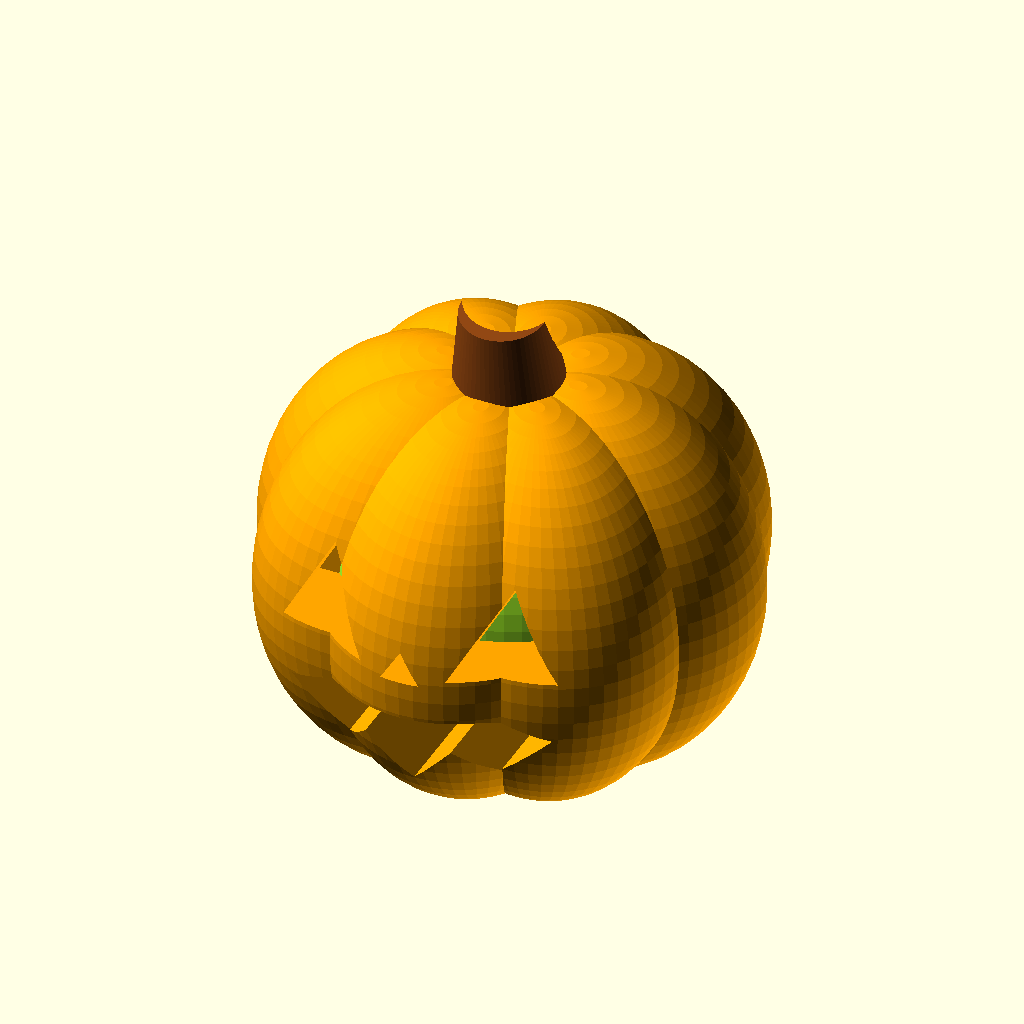
Cell 1: the model at its default parameters.
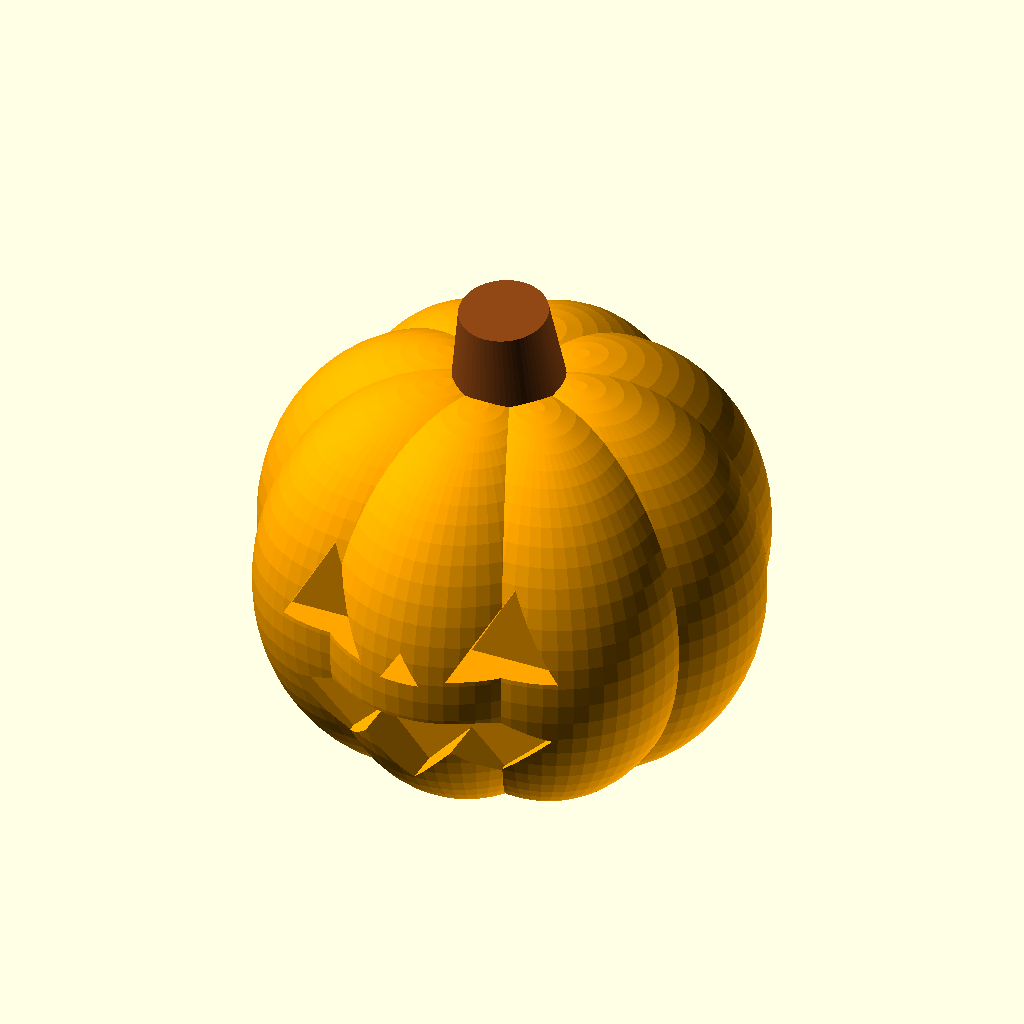
Cell 2: the same model with r = 24.
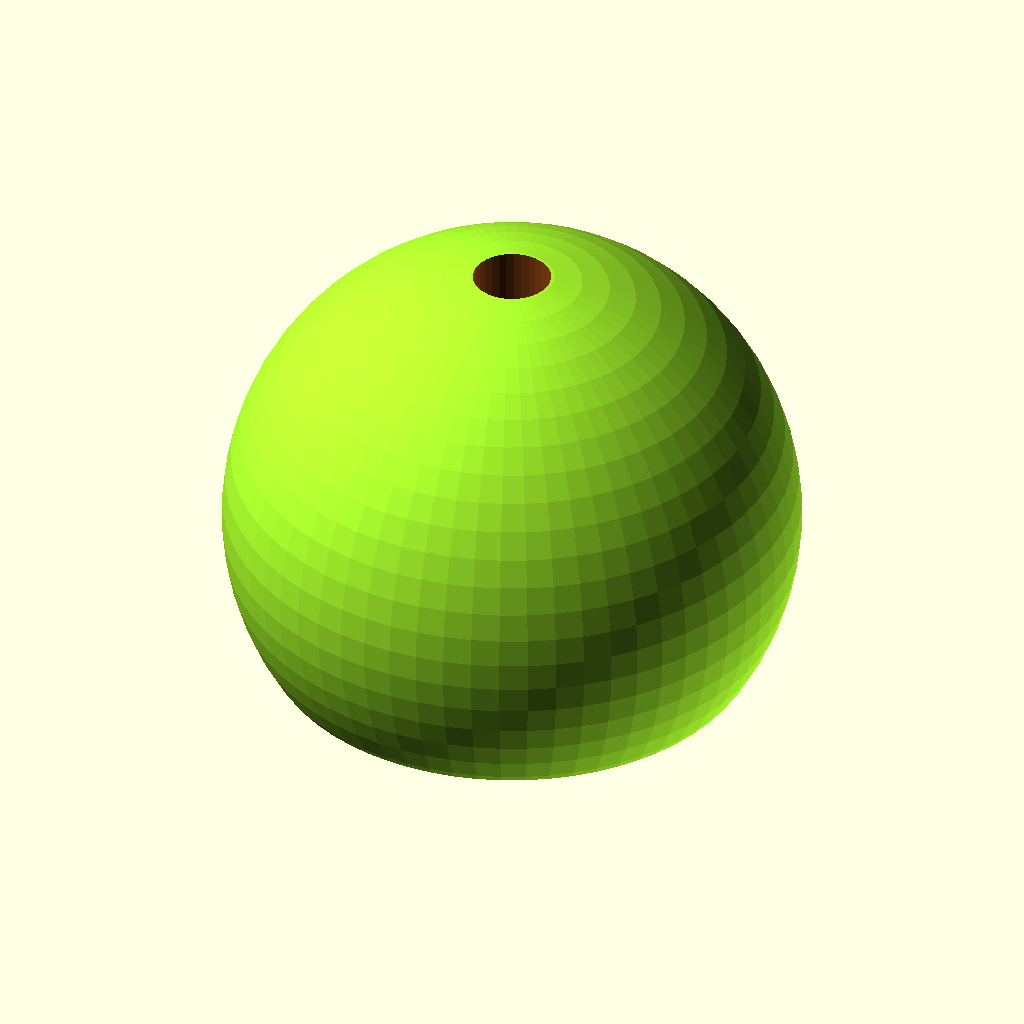
Cell 3: the same model with core_d = 34.
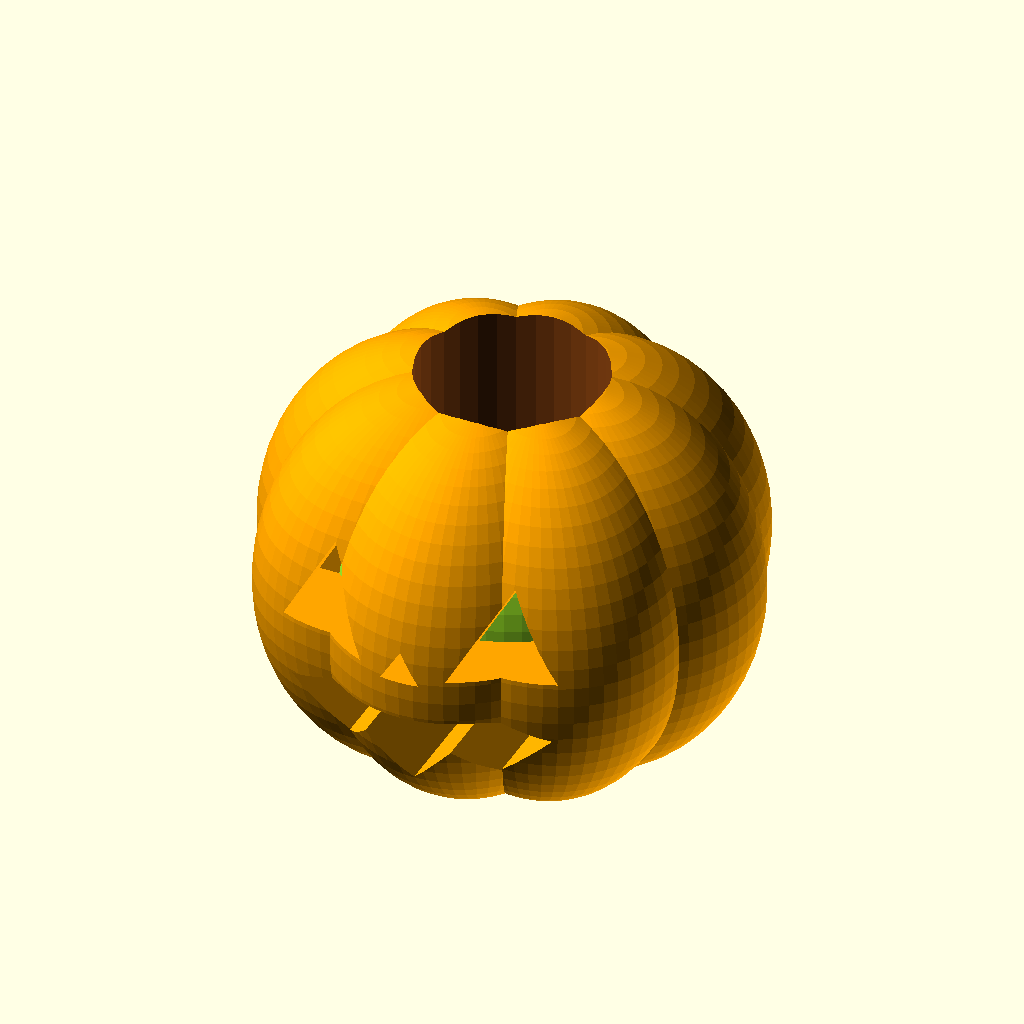
Cell 4: the same model with cord_d = 9.2.
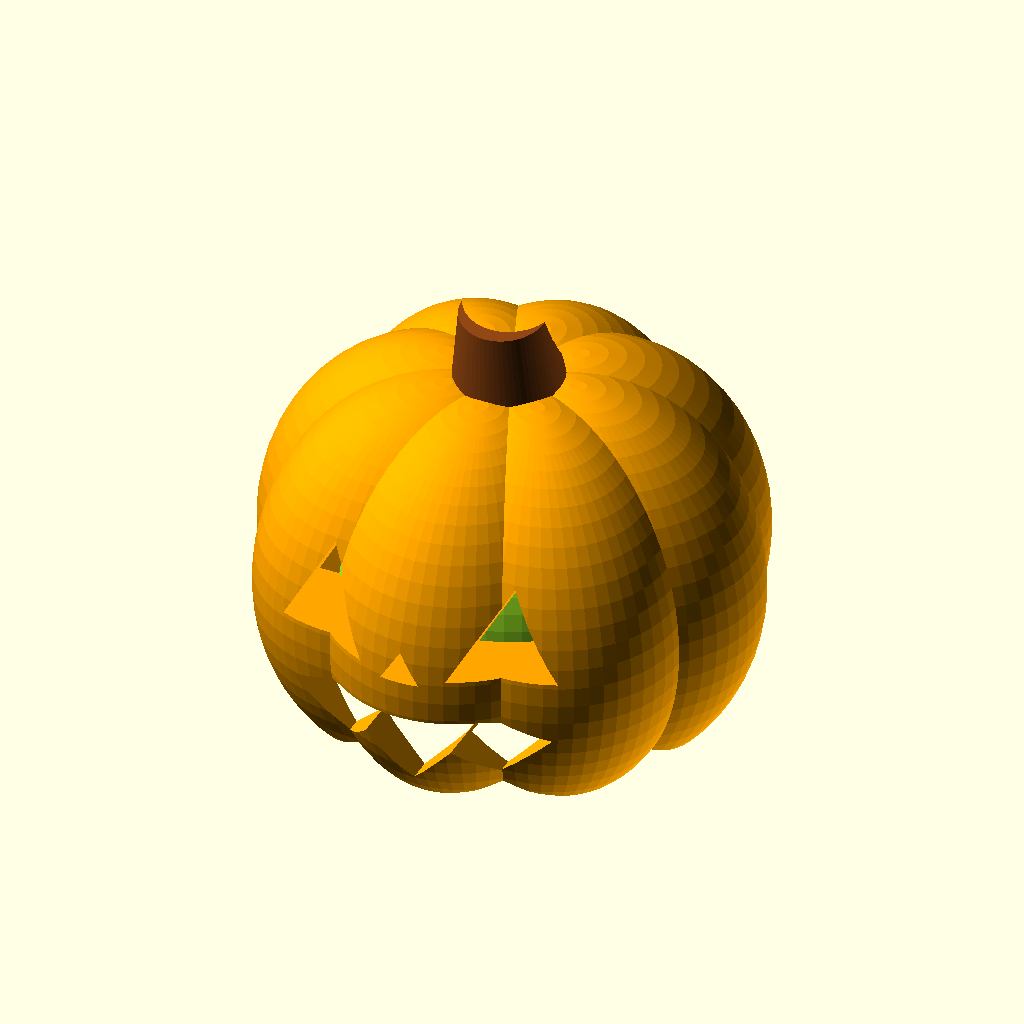
Cell 5: knot_d = 19 (everything else at default).
All cells are drawn from the same view direction (rotation 55°, 0°, 25°, orthographic, colour scheme Cornfield), but the view is re-fitted for each cell, so position and scale can differ between cells as well as the parameter.
The OpenSCAD source (models/pumpkin_end_bead.scad):
// Jack-o'-lantern begleri END bead for 550 paracord, weighted with an M6 nut.
// Three bodies, printed as one multi-material object:
//   shell = Bambu PLA Silk+ Orange/Gold   (face is cut through to the core)
//   core  = eSun PLA Glow Rainbow         (glows through the eyes and mouth; abrasive, use a hardened nozzle)
//   stem  = brown PLA
// The cord enters through the stem, passes through the nut, and the knot hides in the recess on the bottom.
// part = "shell" | "core" | "stem" | "all"
part = "all";
$fn = 64;

r        = 12;     // pumpkin radius (about 24mm wide)
core_d   = 17;
cord_d   = 4.6;    // 550 paracord
knot_d   = 9.5;    // recess for an overhand knot in 550 cord
knot_h   = 5.5;
nut_af   = 10.0;   // M6
nut_t    = 5.0;
nut_tol  = 0.3;
flat     = 1.0;    // trimmed off the bottom so it prints flat

bc    = r*0.85 - flat;                 // body center height after the bottom trim
nut_z = bc - (nut_t + nut_tol)/2;      // bottom of the nut pocket
echo(str("PUMPKIN: pause at Z = ", nut_z + nut_t + nut_tol, " mm (the first layer that covers the pocket), then drop in the M6 nut"));

module lobes() for (a = [0:45:315]) rotate([0, 0, a]) translate([r*0.28, 0, bc]) scale([0.75, 0.6, 0.85]) sphere(r = r);
module stem_shape() translate([0, 0, bc + r*0.62]) rotate([8, 0, 0]) cylinder(d1 = r*0.5, d2 = r*0.35, h = r*0.55);
module core_sphere() translate([0, 0, bc]) sphere(d = core_d);
module trim() translate([0, 0, -50]) cube(100, center = true);

module face() {
  for (x = [-1, 1]) translate([x * r*0.38, -r, bc + r*0.2]) rotate([90, 0, 0])            // triangle eyes
    linear_extrude(12, center = true) polygon([[-r*0.2, -r*0.14], [r*0.2, -r*0.14], [0, r*0.22]]);
  translate([0, -r, bc + r*0.03]) rotate([90, 0, 0]) linear_extrude(12, center = true)    // nose
    polygon([[-r*0.08, 0], [r*0.08, 0], [0, r*0.13]]);
  translate([0, -r, bc - r*0.3]) rotate([90, 0, 0]) linear_extrude(12, center = true)     // toothy grin
    polygon([[-r*0.55, r*0.08], [-r*0.32, -r*0.14], [-r*0.18, r*0.0], [0, -r*0.2], [r*0.18, r*0.0],
             [r*0.32, -r*0.14], [r*0.55, r*0.08], [r*0.3, r*0.16], [-r*0.3, r*0.16]]);
}

module channels() {
  translate([0, 0, -1]) cylinder(d = cord_d, h = 40, $fn = 32);          // cord path, bottom to the top of the stem
  translate([0, 0, -1]) cylinder(d = knot_d, h = knot_h + 1, $fn = 40);  // knot recess
}
module nut_pocket() translate([0, 0, nut_z]) cylinder(d = (nut_af + nut_tol) / cos(30), h = nut_t + nut_tol, $fn = 6);

module shell() difference() { lobes(); core_sphere(); face(); stem_shape(); channels(); trim(); }
module core()  difference() { core_sphere(); channels(); nut_pocket(); trim(); }
module stem()  difference() { stem_shape(); lobes(); channels(); }

if (part == "shell") shell();
else if (part == "core") core();
else if (part == "stem") stem();
else if (part == "all") { color("orange") shell(); color("greenyellow") core(); color("saddlebrown") stem(); }
Customizer parameters (derived from the source; name, type, default, range or options):
part: string, default "all"
r: number, default 12
core_d: number, default 17
cord_d: number, default 4.6
knot_d: number, default 9.5
knot_h: number, default 5.5
nut_af: number, default 10
nut_t: number, default 5
nut_tol: number, default 0.3
flat: number, default 1
